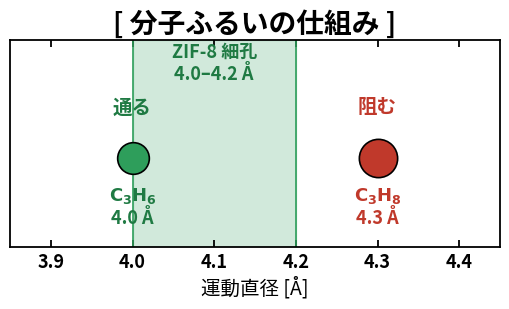

This figure's Python source: (Note: this script raises an exception after producing the figure.)
# -*- coding: utf-8 -*-
"""分子ふるいの仕組み：運動直径とZIF-8細孔(4.0-4.2Å)。C3H6は通り、C3H8は阻まれる。"""
import os
import matplotlib
matplotlib.use("Agg")
import matplotlib.pyplot as plt
from matplotlib import font_manager
for _c in ["Yu Gothic","Meiryo","MS Gothic","Noto Sans CJK JP"]:
    try:
        font_manager.findfont(_c, fallback_to_default=False)
        matplotlib.rcParams["font.family"]=_c; break
    except Exception: continue
matplotlib.rcParams["axes.unicode_minus"]=False
matplotlib.rcParams["xtick.direction"]="in"; matplotlib.rcParams["ytick.direction"]="in"
matplotlib.rcParams["xtick.top"]=True; matplotlib.rcParams["ytick.right"]=True
matplotlib.rcParams["font.weight"]="bold"; matplotlib.rcParams["axes.linewidth"]=1.3

A = "Å"  # Å
fig, ax = plt.subplots(figsize=(5.2, 3.2))
ax.axvspan(4.0, 4.2, color="#2E9E5B", alpha=0.22)
ax.axvline(4.0, color="#2E9E5B", lw=1.2); ax.axvline(4.2, color="#2E9E5B", lw=1.2)
ax.text(4.1, 1.16, f"ZIF-8 細孔\n4.0–4.2 {A}", color="#1f7a43", fontsize=13,
        ha="center", va="center", fontweight="bold")
# C3H6: 通る
ax.text(4.0, 0.88, "通る", color="#1f7a43", fontsize=14, ha="center", va="center", fontweight="bold")
ax.scatter([4.0], [0.56], s=520, color="#2E9E5B", zorder=5, edgecolor="black", linewidth=1.2)
ax.text(4.0, 0.26, f"$\\mathrm{{C_3H_6}}$\n4.0 {A}", color="#1f7a43", fontsize=13,
        ha="center", va="center", fontweight="bold")
# C3H8: 阻む
ax.text(4.3, 0.88, "阻む", color="#C0392B", fontsize=14, ha="center", va="center", fontweight="bold")
ax.scatter([4.3], [0.56], s=760, color="#C0392B", zorder=5, edgecolor="black", linewidth=1.2)
ax.text(4.3, 0.26, f"$\\mathrm{{C_3H_8}}$\n4.3 {A}", color="#C0392B", fontsize=13,
        ha="center", va="center", fontweight="bold")
ax.set_title("[ 分子ふるいの仕組み ]", fontsize=20, fontweight="bold")
ax.set_xlabel(f"運動直径 [{A}]", fontsize=14, color="black", fontweight="normal")
ax.set_xlim(3.85, 4.45); ax.set_ylim(0, 1.3)
ax.set_yticks([])
ax.set_xticks([3.9,4.0,4.1,4.2,4.3,4.4])
ax.tick_params(axis="x", labelsize=13, width=1.3, length=5, colors="black")
fig.tight_layout()
out=os.path.join(os.path.dirname(os.path.abspath(__file__)),"sieving.png")
fig.savefig(out, dpi=300, bbox_inches="tight"); plt.close(fig)
print("[out]", out)
